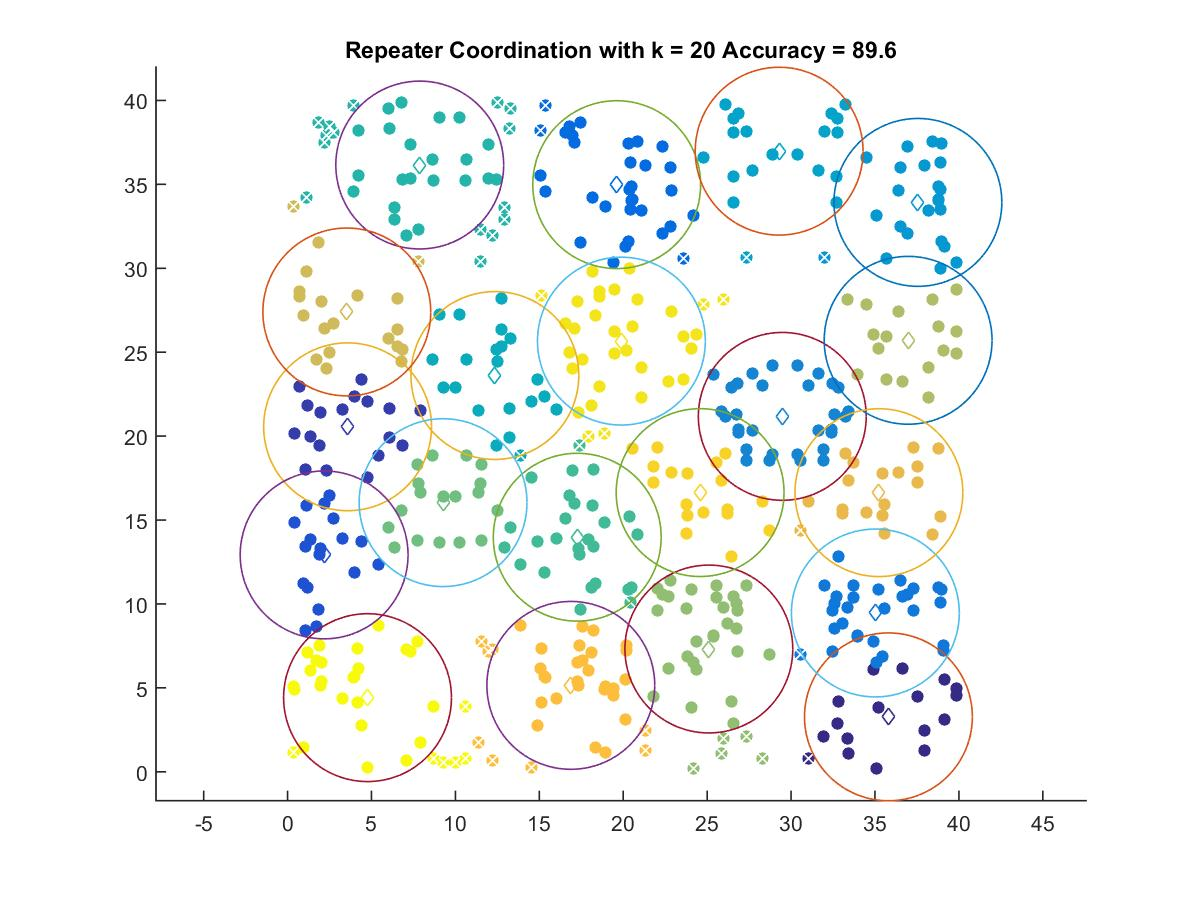

Source data for this figure (header and first rows):
35.802, 3.2733
3.577, 20.55
2.178, 12.92
19.61, 34.98
35.02, 9.46
29.48, 21.18
37.56, 33.92
29.29, 36.98
12.35, 23.61
7.875, 36.15
17.26, 13.98
9.266, 16.04
25.1, 7.314
36.97, 25.71
3.531, 27.4
35.23, 16.63
16.88, 5.148
24.58, 16.63
19.89, 25.66
4.765, 4.417
